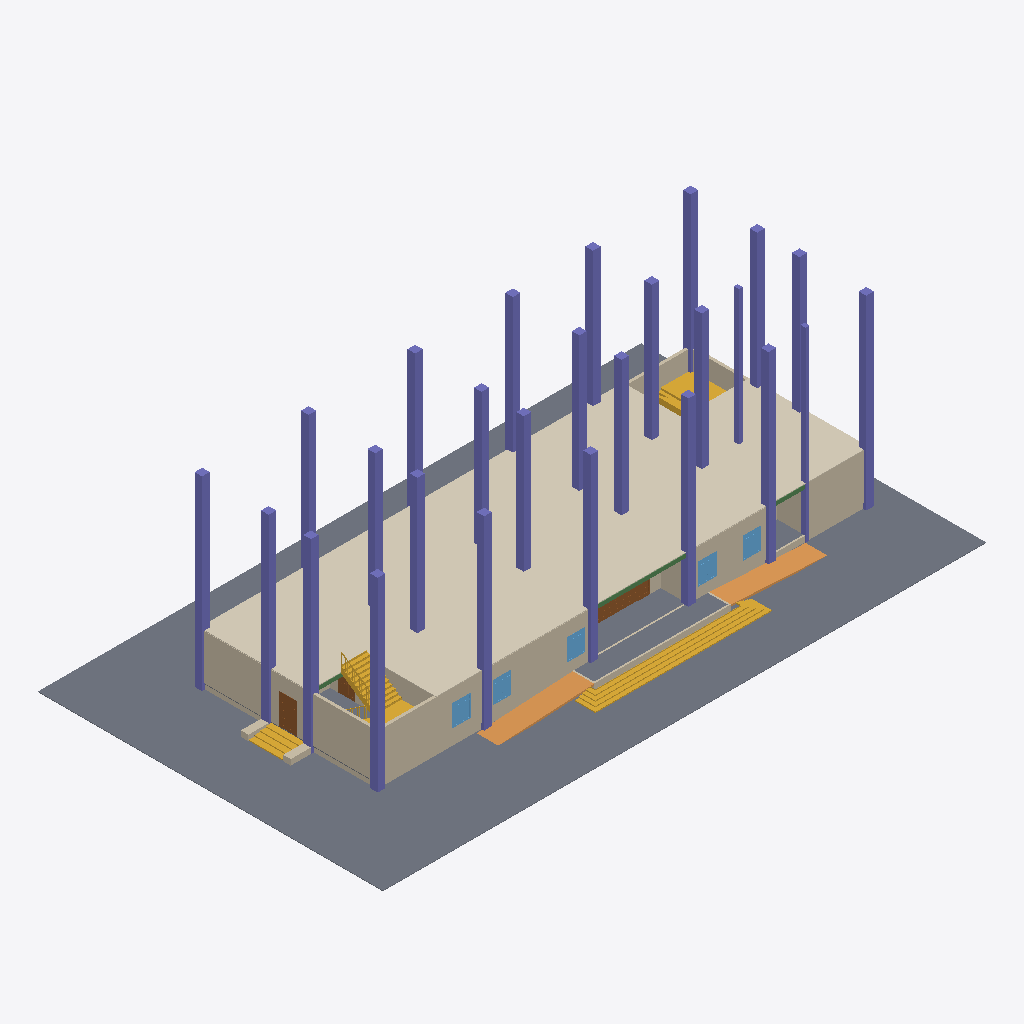
Isometric view of an IFC building model (IFC-SPF (STEP), schema IFC2X3, length unit millimetre), seen from the south-west, elements coloured by IFC class: 27 columns (violet), 22 walls (beige), 5 windows (light blue), 4 stairs (yellow), 3 slabs (grey), 3 doors (brown), 2 ramps (orange), 2 beams (green), 1 covering (cream).
Extent 48.1 m × 27.5 m × 15.2 m (x, y, z). Storeys (7): MÓNG at -1.50 m; NỀN SÂN at -0.45 m; TẦNG 1 at 0.00 m; TẦNG 2 at 3.60 m; TẦNG 3 at 7.20 m; TẦNG 4 at 10.80 m; TẦNG TUM at 14.40 m. Elements (159): 76 IfcWallStandardCase, 27 IfcColumn, 24 IfcDoor, 12 IfcBeam, 9 IfcWindow, 5 IfcStair, 3 IfcSlab, 2 IfcRamp, 1 IfcCovering.

HEADER;
FILE_DESCRIPTION(('ViewDefinition [CoordinationView_V2.0]','RevitIdentifiers [VersionGUID: 699c5630-4406-4761-b642-b49b51331879, NumberOfSaves: 108]','CoordinateReference [CoordinateBase: Shared Coordinates]'),'2;1');
FILE_NAME('0001','2026-02-06T12:04:41+07:00',(''),(''),'ODA SDAI 23.12','Autodesk Revit 24.0.4.427 (ENU) - IFC 24.0.4.427','');
FILE_SCHEMA(('IFC2X3'));
ENDSEC;
DATA;
#90=IFCPROJECT('1cMeKfBwvFVxMnkn$urP74',#18,'0001',$,$,'NHÀ PHỐ 3 TẦNG','Project Status',(#85),#82);
#125=IFCSITE('1cMeKfBwvFVxMnkn$urP76',#18,'Default',$,$,#124,$,$,.ELEMENT.,(42,21,31,181945),(-71,-3,-24,-263305),0.0,$,$);
#95=IFCBUILDING('1cMeKfBwvFVxMnkn$urP75',#18,'',$,$,#93,$,'',.ELEMENT.,$,$,#94);
#99=IFCBUILDINGSTOREY('2wI_SOJ9L4Rwyl6gVVnaEf',#18,'MÓNG',$,'Level:8mm Head',#98,$,'MÓNG',.ELEMENT.,-1500.0);
#103=IFCBUILDINGSTOREY('1EjKIZ_qP31fkcWM8igZ0p',#18,'NỀN SÂN',$,'Level:8mm Head',#102,$,'NỀN SÂN',.ELEMENT.,-450.00000000000006);
#106=IFCBUILDINGSTOREY('3Aw$FV5MbAufEo59pkoNgA',#18,'TẦNG 1',$,'Level:8mm Head',#105,$,'TẦNG 1',.ELEMENT.,0.0);
#110=IFCBUILDINGSTOREY('3kSL0VGKv3gxJCujeqtuJj',#18,'TẦNG 2',$,'Level:8mm Head',#109,$,'TẦNG 2',.ELEMENT.,3600.0000000000005);
#114=IFCBUILDINGSTOREY('2wI_SOJ9L4Rwyl6gVVnaD2',#18,'TẦNG 3',$,'Level:8mm Head',#113,$,'TẦNG 3',.ELEMENT.,7200.000000000001);
#118=IFCBUILDINGSTOREY('3lTuts6FD0zvemMpFO2Zf8',#18,'TẦNG 4',$,'Level:8mm Head',#117,$,'TẦNG 4',.ELEMENT.,10800.0);
#122=IFCBUILDINGSTOREY('38iC69LT16IvzjL1FbjsuN',#18,'TẦNG TUM',$,'Level:8mm Head',#121,$,'TẦNG TUM',.ELEMENT.,14400.000000000002);
#154=IFCSLAB('0D2Na7XP17MfmFoYEiLmow',#18,'Floor:VNT_A_Fi_T50_400x400:373499',$,'Floor:VNT_A_Fi_T50_400x400',#130,#149,'373499',.FLOOR.);
#54050=IFCCOVERING('1fd5OmH0P7ORP2j9jHEzej',#18,'Compound Ceiling:600 x 600mm grid:574036',$,'Compound Ceiling:600 x 600mm grid',#54029,#54049,'574036',.CEILING.);
#1271=IFCWALLSTANDARDCASE('1pHC8xjbX8GBwCBzjF8Q8g',#18,'Basic Wall:VNT_W200_Fi2x15:405942',$,'Basic Wall:VNT_W200_Fi2x15',#1259,#1270,'405942');
#41550=IFCSTAIR('3_ZTW1xQ157gPo4VA86JR4',#18,'Cast-In-Place Stair:Stair:543173',$,'Cast-In-Place Stair:bactamcap',#41549,$,'543173',.STRAIGHT_RUN_STAIR.);
#1296=IFCWALLSTANDARDCASE('1pHC8xjbX8GBwCBzjF8Q5A',#18,'Basic Wall:VNT_W200_Fi2x15:406230',$,'Basic Wall:VNT_W200_Fi2x15',#1284,#1295,'406230');
#41522=IFCSLAB('1LLV7fsxL3twvezESf$PeG',#18,'Floor:VNT_A_Fi_T50_600x600:530603',$,'Floor:VNT_A_Fi_T50_600x600',#41508,#41521,'530603',.FLOOR.);
#707=IFCCOLUMN('1pHC8xjbX8GBwCBzjF8Puf',#18,'M_Concrete-Rectangular-Column:605X605:396725',$,'M_Concrete-Rectangular-Column:605X605',#706,#703,'396725');
#1246=IFCWALLSTANDARDCASE('1pHC8xjbX8GBwCBzjF8QCb',#18,'Basic Wall:VNT_W200_Fi2x15:405689',$,'Basic Wall:VNT_W200_Fi2x15',#1234,#1245,'405689');
#49453=IFCSLAB('3_ZTW1xQ157gPo4VA86IZq',#18,'Floor:VNT_A_Fi_T50_600x600:546805',$,'Floor:VNT_A_Fi_T50_600x600',#49443,#49452,'546805',.FLOOR.);
#839=IFCCOLUMN('1pHC8xjbX8GBwCBzjF8Pv$',#18,'M_Concrete-Rectangular-Column:605X605:396771',$,'M_Concrete-Rectangular-Column:605X605',#838,#835,'396771');
#641=IFCCOLUMN('1pHC8xjbX8GBwCBzjF8Pu1',#18,'M_Concrete-Rectangular-Column:605X605:396701',$,'M_Concrete-Rectangular-Column:605X605',#640,#637,'396701');
#773=IFCCOLUMN('1pHC8xjbX8GBwCBzjF8PvL',#18,'M_Concrete-Rectangular-Column:605X605:396745',$,'M_Concrete-Rectangular-Column:605X605',#772,#769,'396745');
#1168=IFCWALLSTANDARDCASE('1pHC8xjbX8GBwCBzjF8RQB',#18,'Basic Wall:VNT_W200_Fi2x15:402711',$,'Basic Wall:VNT_W200_Fi2x15',#1152,#1167,'402711');
#674=IFCCOLUMN('1pHC8xjbX8GBwCBzjF8Pur',#18,'M_Concrete-Rectangular-Column:605X605:396713',$,'M_Concrete-Rectangular-Column:605X605',#673,#670,'396713');
#231=IFCCOLUMN('1pHC8xjbX8GBwCBzjF8PL0',#18,'M_Concrete-Rectangular-Column:605X605:394972',$,'M_Concrete-Rectangular-Column:605X605',#230,#227,'394972');
#872=IFCCOLUMN('1pHC8xjbX8GBwCBzjF8Pvp',#18,'M_Concrete-Rectangular-Column:605X605:396783',$,'M_Concrete-Rectangular-Column:605X605',#871,#868,'396783');
#740=IFCCOLUMN('1pHC8xjbX8GBwCBzjF8PvT',#18,'M_Concrete-Rectangular-Column:605X605:396737',$,'M_Concrete-Rectangular-Column:605X605',#739,#736,'396737');
#1729=IFCWALLSTANDARDCASE('1pHC8xjbX8GBwCBzjF8Tdw',#18,'Basic Wall:VNT_W200_Fi2x15:412262',$,'Basic Wall:VNT_W200_Fi2x15',#1717,#1728,'412262');
#1487=IFCWALLSTANDARDCASE('1pHC8xjbX8GBwCBzjF8QNS',#18,'Basic Wall:VNT_W200_Fi2x15:407104',$,'Basic Wall:VNT_W200_Fi2x15',#1475,#1486,'407104');
#53209=IFCRAMP('0gCP2RDgX2shmk7Z3q1tPV',#18,'Ramp:Ramp 1:561694',$,'Ramp:Ramp 1',#53205,#53206,'561694',.NOTDEFINED.);
#399=IFCCOLUMN('1pHC8xjbX8GBwCBzjF8Pxj',#18,'M_Concrete-Rectangular-Column:605X605:396657',$,'M_Concrete-Rectangular-Column:605X605',#398,#395,'396657');
#53176=IFCRAMP('0gCP2RDgX2shmk7Z3q1sk7',#18,'Ramp:Ramp 1:561094',$,'Ramp:Ramp 1',#53172,#53173,'561094',.NOTDEFINED.);
#1004=IFCCOLUMN('1pHC8xjbX8GBwCBzjF8PsX',#18,'M_Concrete-Rectangular-Column:605X605:396861',$,'M_Concrete-Rectangular-Column:605X605',#1003,#1000,'396861');
#1070=IFCCOLUMN('1pHC8xjbX8GBwCBzjF8PtG',#18,'M_Concrete-Rectangular-Column:605X605:396876',$,'M_Concrete-Rectangular-Column:605X605',#1069,#1066,'396876');
#1037=IFCCOLUMN('1pHC8xjbX8GBwCBzjF8PtN',#18,'M_Concrete-Rectangular-Column:605X605:396875',$,'M_Concrete-Rectangular-Column:605X605',#1036,#1033,'396875');
#1103=IFCCOLUMN('1pHC8xjbX8GBwCBzjF8PtH',#18,'M_Concrete-Rectangular-Column:605X605:396877',$,'M_Concrete-Rectangular-Column:605X605',#1102,#1099,'396877');
#432=IFCCOLUMN('1pHC8xjbX8GBwCBzjF8Pxd',#18,'M_Concrete-Rectangular-Column:605X605:396667',$,'M_Concrete-Rectangular-Column:605X605',#431,#428,'396667');
#1136=IFCCOLUMN('1pHC8xjbX8GBwCBzjF8PtI',#18,'M_Concrete-Rectangular-Column:605X605:396878',$,'M_Concrete-Rectangular-Column:605X605',#1135,#1132,'396878');
#366=IFCCOLUMN('1pHC8xjbX8GBwCBzjF8Pxx',#18,'M_Concrete-Rectangular-Column:605X605:396647',$,'M_Concrete-Rectangular-Column:605X605',#365,#362,'396647');
#520=IFCCOLUMN('1pHC8xjbX8GBwCBzjF8PuL',#18,'M_Concrete-Rectangular-Column:605X605:396681',$,'M_Concrete-Rectangular-Column:605X605',#519,#516,'396681');
#971=IFCCOLUMN('1pHC8xjbX8GBwCBzjF8PsW',#18,'M_Concrete-Rectangular-Column:605X605:396860',$,'M_Concrete-Rectangular-Column:605X605',#970,#967,'396860');
#333=IFCCOLUMN('1pHC8xjbX8GBwCBzjF8Px7',#18,'M_Concrete-Rectangular-Column:605X605:396635',$,'M_Concrete-Rectangular-Column:605X605',#332,#329,'396635');
#938=IFCCOLUMN('1pHC8xjbX8GBwCBzjF8Psd',#18,'M_Concrete-Rectangular-Column:605X605:396859',$,'M_Concrete-Rectangular-Column:605X605',#937,#934,'396859');
#300=IFCCOLUMN('1pHC8xjbX8GBwCBzjF8PxR',#18,'M_Concrete-Rectangular-Column:605X605:396615',$,'M_Concrete-Rectangular-Column:605X605',#299,#296,'396615');
#905=IFCCOLUMN('1pHC8xjbX8GBwCBzjF8Psc',#18,'M_Concrete-Rectangular-Column:605X605:396858',$,'M_Concrete-Rectangular-Column:605X605',#904,#901,'396858');
#608=IFCCOLUMN('1pHC8xjbX8GBwCBzjF8PuF',#18,'M_Concrete-Rectangular-Column:605X605:396691',$,'M_Concrete-Rectangular-Column:605X605',#607,#604,'396691');
#32018=IFCSTAIR('15mH5jzKzEpO$5sAHN9pfX',#18,'Cast-In-Place Stair:Stair:514435',$,'Cast-In-Place Stair:VNT_Tam cấp',#32017,$,'514435',.NOTDEFINED.);
#806=IFCCOLUMN('1pHC8xjbX8GBwCBzjF8Pv9',#18,'M_Concrete-Rectangular-Column:605X605:396757',$,'M_Concrete-Rectangular-Column:605X605',#805,#802,'396757');
#1542=IFCCOLUMN('1pHC8xjbX8GBwCBzjF8TCn',#18,'M_Concrete-Rectangular-Column:302X395:409773',$,'M_Concrete-Rectangular-Column:302X395',#1541,#1538,'409773');
#41446=IFCWALLSTANDARDCASE('2h4qdlJKLDbxhOKV9VbsA$',#18,'Basic Wall:VNT_W100_Fi2x15:528348',$,'Basic Wall:VNT_W100_Fi2x15',#41434,#41445,'528348');
#267=IFCCOLUMN('1pHC8xjbX8GBwCBzjF8P$c',#18,'M_Concrete-Rectangular-Column:605X605:396410',$,'M_Concrete-Rectangular-Column:605X605',#266,#263,'396410');
#1576=IFCCOLUMN('1pHC8xjbX8GBwCBzjF8T6O',#18,'M_Concrete-Rectangular-Column:302X395:410116',$,'M_Concrete-Rectangular-Column:302X395',#1575,#1572,'410116');
#49406=IFCWALLSTANDARDCASE('3_ZTW1xQ157gPo4VA86IWo',#18,'Basic Wall:VNT_W100_Fi2x15:546611',$,'Basic Wall:VNT_W100_Fi2x15',#49394,#49405,'546611');
#1221=IFCWALLSTANDARDCASE('1pHC8xjbX8GBwCBzjF8RmF',#18,'Basic Wall:VNT_W200_Fi2x15:405395',$,'Basic Wall:VNT_W200_Fi2x15',#1209,#1220,'405395');
#22689=IFCSTAIR('15mH5jzKzEpO$5sAHN9oT3',#18,'Cast-In-Place Stair:Stair:509089',$,'Cast-In-Place Stair:VNT_Tam cấp',#22688,$,'509089',.NOTDEFINED.);
#51223=IFCSTAIR('0gCP2RDgX2shmk7Z3q1sp7',#18,'Cast-In-Place Stair:Stair:559238',$,'Cast-In-Place Stair:bactamcap',#51222,$,'559238',.STRAIGHT_RUN_STAIR.);
#1879=IFCWALLSTANDARDCASE('1pHC8xjbX8GBwCBzjF8SFC',#18,'Basic Wall:VNT_W200_Fi2x15:413776',$,'Basic Wall:VNT_W200_Fi2x15',#1867,#1878,'413776');
#1979=IFCWALLSTANDARDCASE('1pHC8xjbX8GBwCBzjF8S1f',#18,'Basic Wall:VNT_W200_Fi2x15:414709',$,'Basic Wall:VNT_W200_Fi2x15',#1967,#1978,'414709');
#22675=IFCDOOR('1dpgJ5REHEkPjYa1UMYYFB',#18,'CỬA 4 CÁNH:cửa 4 cánh:499541',$,'CỬA 4 CÁNH:cửa 4 cánh',#57783,#22671,'499541',2599.9999999999995,5839.999999999998);
#1679=IFCWALLSTANDARDCASE('1pHC8xjbX8GBwCBzjF8TiY',#18,'Basic Wall:VNT_W200_Fi2x15:411838',$,'Basic Wall:VNT_W200_Fi2x15',#1667,#1678,'411838');
#1904=IFCWALLSTANDARDCASE('1pHC8xjbX8GBwCBzjF8SAL',#18,'Basic Wall:VNT_W200_Fi2x15:413961',$,'Basic Wall:VNT_W200_Fi2x15',#1892,#1903,'413961');
#9077=IFCDOOR('28J5Hqr4rEs9ntAu0mA5$O',#18,'M_Door-Exterior-Double-Full Glass-Wood_Clad:1300 x 2400mm 2:433855',$,'M_Door-Exterior-Double-Full Glass-Wood_Clad:1300 x 2400mm 2',#56649,#9073,'433855',2425.0,1350.0);
#53420=IFCBEAM('101U8AEwzBBRL_SpM$Ow1o',#18,'M_Concrete-Rectangular Beam:200x300:564954',$,'M_Concrete-Rectangular Beam:200x300',#53419,#53416,'564954');
#41346=IFCWALLSTANDARDCASE('2h4qdlJKLDbxhOKV9Vbs6z',#18,'Basic Wall:VNT_W100_Fi2x15:527582',$,'Basic Wall:VNT_W100_Fi2x15',#41334,#41345,'527582');
#1462=IFCWALLSTANDARDCASE('1pHC8xjbX8GBwCBzjF8QOA',#18,'Basic Wall:VNT_W200_Fi2x15:406934',$,'Basic Wall:VNT_W200_Fi2x15',#1450,#1461,'406934');
#15914=IFCWINDOW('191xJZvTf41uS4CinUlCRP',#18,'2 Vantaux - Imposte haute:1500x1700:443549',$,'2 Vantaux - Imposte haute:1500x1700',#56762,#15910,'443549',1829.9999999999927,1489.999999999999);
#49356=IFCWALLSTANDARDCASE('3_ZTW1xQ157gPo4VA86Itu',#18,'Basic Wall:VNT_W200_Fi2x15:545529',$,'Basic Wall:VNT_W200_Fi2x15',#49344,#49355,'545529');
#15928=IFCWINDOW('191xJZvTf41uS4CinUlCHI',#18,'2 Vantaux - Imposte haute:1500x1700:443926',$,'2 Vantaux - Imposte haute:1500x1700',#56988,#15924,'443926',1829.9999999999927,1489.999999999999);
#15900=IFCWINDOW('191xJZvTf41uS4CinUlC2j',#18,'2 Vantaux - Imposte haute:1500x1700:443113',$,'2 Vantaux - Imposte haute:1500x1700',#58016,#15896,'443113',1829.9999999999927,1489.999999999999);
#15883=IFCWINDOW('191xJZvTf41uS4CinUlCDU',#18,'2 Vantaux - Imposte haute:1500x1700:442650',$,'2 Vantaux - Imposte haute:1500x1700',#56875,#15879,'442650',1829.9999999999927,1489.999999999999);
#16685=IFCWINDOW('191xJZvTf41uS4CinUlCKh',#18,'2 Vantaux - Imposte haute:1500x1700:444271',$,'2 Vantaux - Imposte haute:1500x1700',#57102,#16681,'444271',1829.9999999999927,1489.999999999999);
#53142=IFCWALLSTANDARDCASE('0gCP2RDgX2shmk7Z3q1siw',#18,'Basic Wall:600:561019',$,'Basic Wall:600',#53130,#53141,'561019');
#53117=IFCWALLSTANDARDCASE('0gCP2RDgX2shmk7Z3q1scN',#18,'Basic Wall:600:560598',$,'Basic Wall:600',#53105,#53116,'560598');
#11994=IFCDOOR('28J5Hqr4rEs9ntAu0mA64I',#18,'M_Door-Exterior-Double-Full Glass-Wood_Clad:1200 x 2400mm 3:434293',$,'M_Door-Exterior-Double-Full Glass-Wood_Clad:1200 x 2400mm 3',#57678,#11990,'434293',2425.0,1250.0);
#2272=IFCWALLSTANDARDCASE('1pHC8xjbX8GBwCBzjF8VdL',#18,'Basic Wall:VNT_W200_Fi2x15:420425',$,'Basic Wall:VNT_W200_Fi2x15',#2260,#2271,'420425');
#53896=IFCBEAM('101U8AEwzBBRL_SpM$Ov$G',#18,'M_Concrete-Rectangular Beam:200x300:565624',$,'M_Concrete-Rectangular Beam:200x300',#53895,#53892,'565624');
#49381=IFCWALLSTANDARDCASE('3_ZTW1xQ157gPo4VA86IcC',#18,'Basic Wall:VNT_W100_Fi2x15:546445',$,'Basic Wall:VNT_W100_Fi2x15',#49369,#49380,'546445');
#1954=IFCWALLSTANDARDCASE('1pHC8xjbX8GBwCBzjF8S4t',#18,'Basic Wall:VNT_W200_Fi2x15:414379',$,'Basic Wall:VNT_W200_Fi2x15',#1942,#1953,'414379');
#49431=IFCWALLSTANDARDCASE('3_ZTW1xQ157gPo4VA86IY9',#18,'Basic Wall:VNT_W100_Fi2x15:546696',$,'Basic Wall:VNT_W100_Fi2x15',#49419,#49430,'546696');
ENDSEC;
